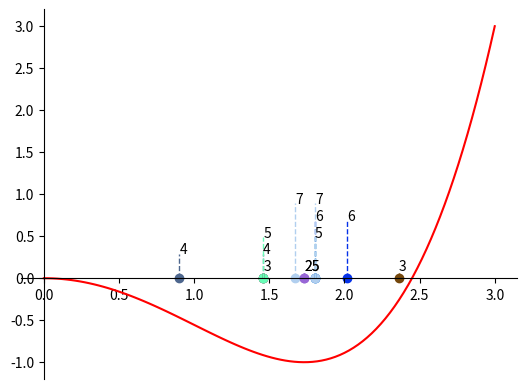

Here is the Python script that generated this plot:
import random

import numpy as np
from matplotlib import pyplot as plt

bisection_method_points = []
golden_section_method_points = []
newtons_method_points = []

def bisection_method(func, l, r, eps):
    def f(x):
        return eval(func)

    counter = 0

    # 1.
    xm = (l + r) / 2
    L = r - l
    fxm = f(xm)
    counter += 1

    for i in range(1, 100):
        # 2.
        x1 = l + L / 4
        x2 = r - L / 4
        fx1 = f(x1)
        counter += 1
        if fx1 >= fxm:
            fx2 = f(x2)
            counter += 1

        # 3. Atmetamas (xm , r]
        if fx1 < fxm:
            r = xm
            xm = x1
            fxm = fx1
            L = r - l
        # 4. Atmetamas [l, xm)
        elif fx2 < fxm:
            l = xm
            xm = x2
            fxm = fx2
            L = r - l
        # 5. Atmetamas [l, x1) ir (x2, r]
        else:
            l = x1
            r = x2
            L = r - l

        bisection_method_points.append([l, l + L/2, r])

        # 6.
        if L < eps:
            break

    print("***********************")
    print("Bisection method")
    print("Number of iterations: %d" % i)
    print("f(Xmin) =", fxm)
    print("Xmin =", xm)
    print("Number of functions calculated: %d" % counter)
    print("***********************")

def golden_section_method(func, l, r, eps, tau):
    counter = 0
    def f(x):
        return eval(func)

    # 1.
    L = r - l
    x1 = r - tau * L
    x2 = l + tau * L
    fx1 = f(x1)
    fx2 = f(x2)
    counter += 2

    golden_section_method_points.append([x1, x2])

    for i in range(1, 100):
        # 2. Atmetamas [l, x1)
        if fx2 < fx1:
            l = x1
            L = r - l
            x1 = x2
            fx1 = fx2
            x2 = l + tau * L
            fx2 = f(x2)
            counter += 1
        # 3. Atmetamas (x2, r]
        else:
            r = x2
            L = r - l
            x2 = x1
            fx2 = fx1
            x1 = r - tau * L
            fx1 = f(x1)
            counter += 1

        golden_section_method_points.append([x1, x2])

        # 4.
        if L < eps:
            break

    print("***********************")
    print("Golden section method")
    print("Number of iterations: %d" % i)
    print("f(Xmin) =", fx1 if fx1 < fx2 else fx2)
    print("Xmin =", x1 if fx1 < fx2 else x2)
    print("Number of functions calculated: %d" % counter)
    print("***********************")

def newtons_method(func, x0, eps):
    counter = 0

    for i in range(1, 100):
        xn = x0 - first_deriv(x0, func) / second_deriv(x0, func)
        counter += 2
        newtons_method_points.append(xn)
        if abs(xn - x0) < eps:
            break
        x0 = xn

    print("***********************")
    print("Newton's method")
    print("Number of iterations: %d" % i)
    print("f(Xmin):", f(xn, func))
    print("Xmin:",  xn)
    print("Number of functions calculated: %d" % counter)
    print("***********************")

def f(x, func):
    return eval(func)

def first_deriv(x, func):
    h = 1e-5
    return (f(x + h, func) - f(x, func)) / h

def second_deriv(x, func):
    h = 1e-5
    return (first_deriv(x + h, func) - first_deriv(x, func)) / h

def drawGraph(func, l, r, char):
    x = np.linspace(l, r, 100)
    y = eval(func)

    print("bisection: ", bisection_method_points)
    getPointsWithF(bisection_method_points)
    print("golden: ", golden_section_method_points)
    getPointsWithF(golden_section_method_points)
    print("newtons: ", newtons_method_points)
    getPointsWithF(newtons_method_points)

    fig1 = plt.figure()
    ax = fig1.add_subplot(1, 1, 1)
    ax.set(ylim=(-1.2, 3.2))
    ax.spines['left'].set_position('zero')
    ax.spines['bottom'].set_position('zero')
    ax.spines['right'].set_color('none')
    ax.spines['top'].set_color('none')
    ax.xaxis.set_ticks_position('bottom')
    ax.yaxis.set_ticks_position('left')

    if char == 'b':
        drawPoints(bisection_method_points)
    elif char == 'g':
        drawPoints(golden_section_method_points)
    elif char == 'n':
        drawPoints(newtons_method_points)

    plt.plot(x, y, 'r')
    plt.show()

def getPointsWithF(point_array):
    def f(x):
        return eval("((x ** 2 - 3) ** 2) / 9 - 1")

    i = 1
    if isinstance(point_array[0], list) and len(point_array[0]) == 3:
        for array in point_array:
            print("Iteracija:", i,". Xl:", array[0], ",Yl:", f(array[0]), ". Xm:", array[1], ",Ym:", f(array[1]), ". Xr:", array[2], ",Yr:", f(array[2]))
            i+=1
    elif isinstance(point_array[0], list) and len(point_array[0]) == 2:
        for array in point_array:
            print("Iteracija:", i,". Xl:", array[0], ",Yl:", f(array[0]), ". Xr:", array[1], ",Yr:", f(array[1]))
            i+=1
    else:
        for point in point_array:
            print("Iteracija:", i,". X:", point, ",Y:", f(point))
            i += 1



def drawPoints(point_array):
    show = [3, 4, 5, 6, 7, len(point_array)]
    for i in range(0, len(point_array)):
        r = random.random()
        b = random.random()
        g = random.random()
        a = 1
        color = (r, g, b, a)
        if i+1 in show:
            if isinstance(point_array[i], list):
                plt.scatter(point_array[i][0], 0, color=color)
                a = getA(i)
                plt.annotate(i + 1, (point_array[i][0], a))
                plt.scatter(point_array[i][1], 0, color=color)
                plt.annotate(i + 1, (point_array[i][1], a))
                plt.vlines(x=point_array[i][0], ymin=0, ymax=a, colors=color, ls='--', lw=1, label='vline_single - partial height')
                plt.vlines(x=point_array[i][1], ymin=0, ymax=a, colors=color, ls='--', lw=1, label='vline_single - partial height')
            else:
                plt.scatter(point_array[i], 0, color=color)
                plt.annotate(i + 1, (point_array[i], 0.09))

def getA(i):
    if i == 3:
        return 0.29
    elif i == 4:
        return 0.49
    elif i == 5:
        return 0.69
    elif i == 6:
        return 0.89
    else:
        return 0.09
def main():
    #sqrt(3) atsakymas
    function = "((x ** 2 - 3) ** 2) / 9 - 1"
    l = 0
    r = 10
    eps = 0.0001
    bisection_method(function, l, r, eps)
    tau = 0.61803
    golden_section_method(function, l, r, eps, tau)
    x0 = 5
    newtons_method(function, x0, eps)
    drawGraph(function, -0, 3, 'g')

if __name__ == '__main__':
    main()

